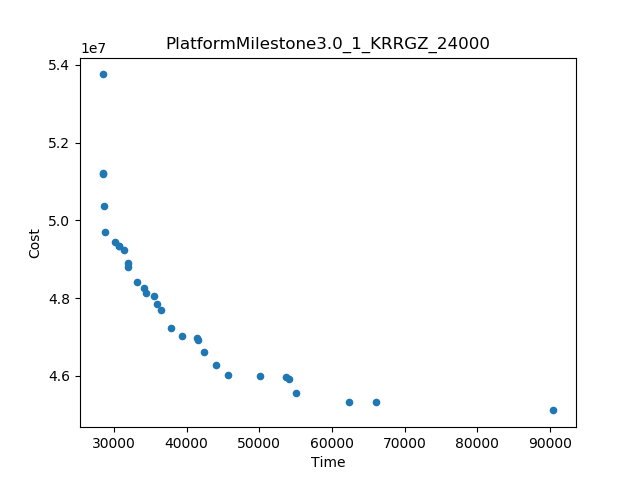

The data file committed next to this chart (first rows):
Time, Cost
28440, 5.375802380504677E7
90473, 4.511311598632331E7
66096, 4.532142159991308E7
28481, 5.121715971291368E7
62408, 4.532963624452708E7
55090, 4.557129253581381E7
28646, 5.037582300997951E7
50127, 4.5998507973609895E7
28843, 4.97105751038113E7
45717, 4.602586242960803E7
37888, 4.724207173540326E7
44056, 4.62716624533366E7
42354, 4.660638939836993E7
36453, 4.770232829911783E7
33153, 4.841968068763212E7
28497, 5.118951412598211E7
39326, 4.70197719584985E7
31976, 4.881151745949791E7
53697, 4.596332307357153E7
30154, 4.945493190292022E7
31452, 4.9228427868002675E7
54094, 4.591868610254375E7
41531, 4.693452827751192E7
35906, 4.7854644217158124E7
35472, 4.8058400539124966E7
31965, 4.891429972669164E7
34211, 4.8250040446594015E7
41436, 4.697153042646438E7
34450, 4.8141935984520935E7
30707, 4.933372883646783E7
30705, 4.935080952427736E7
